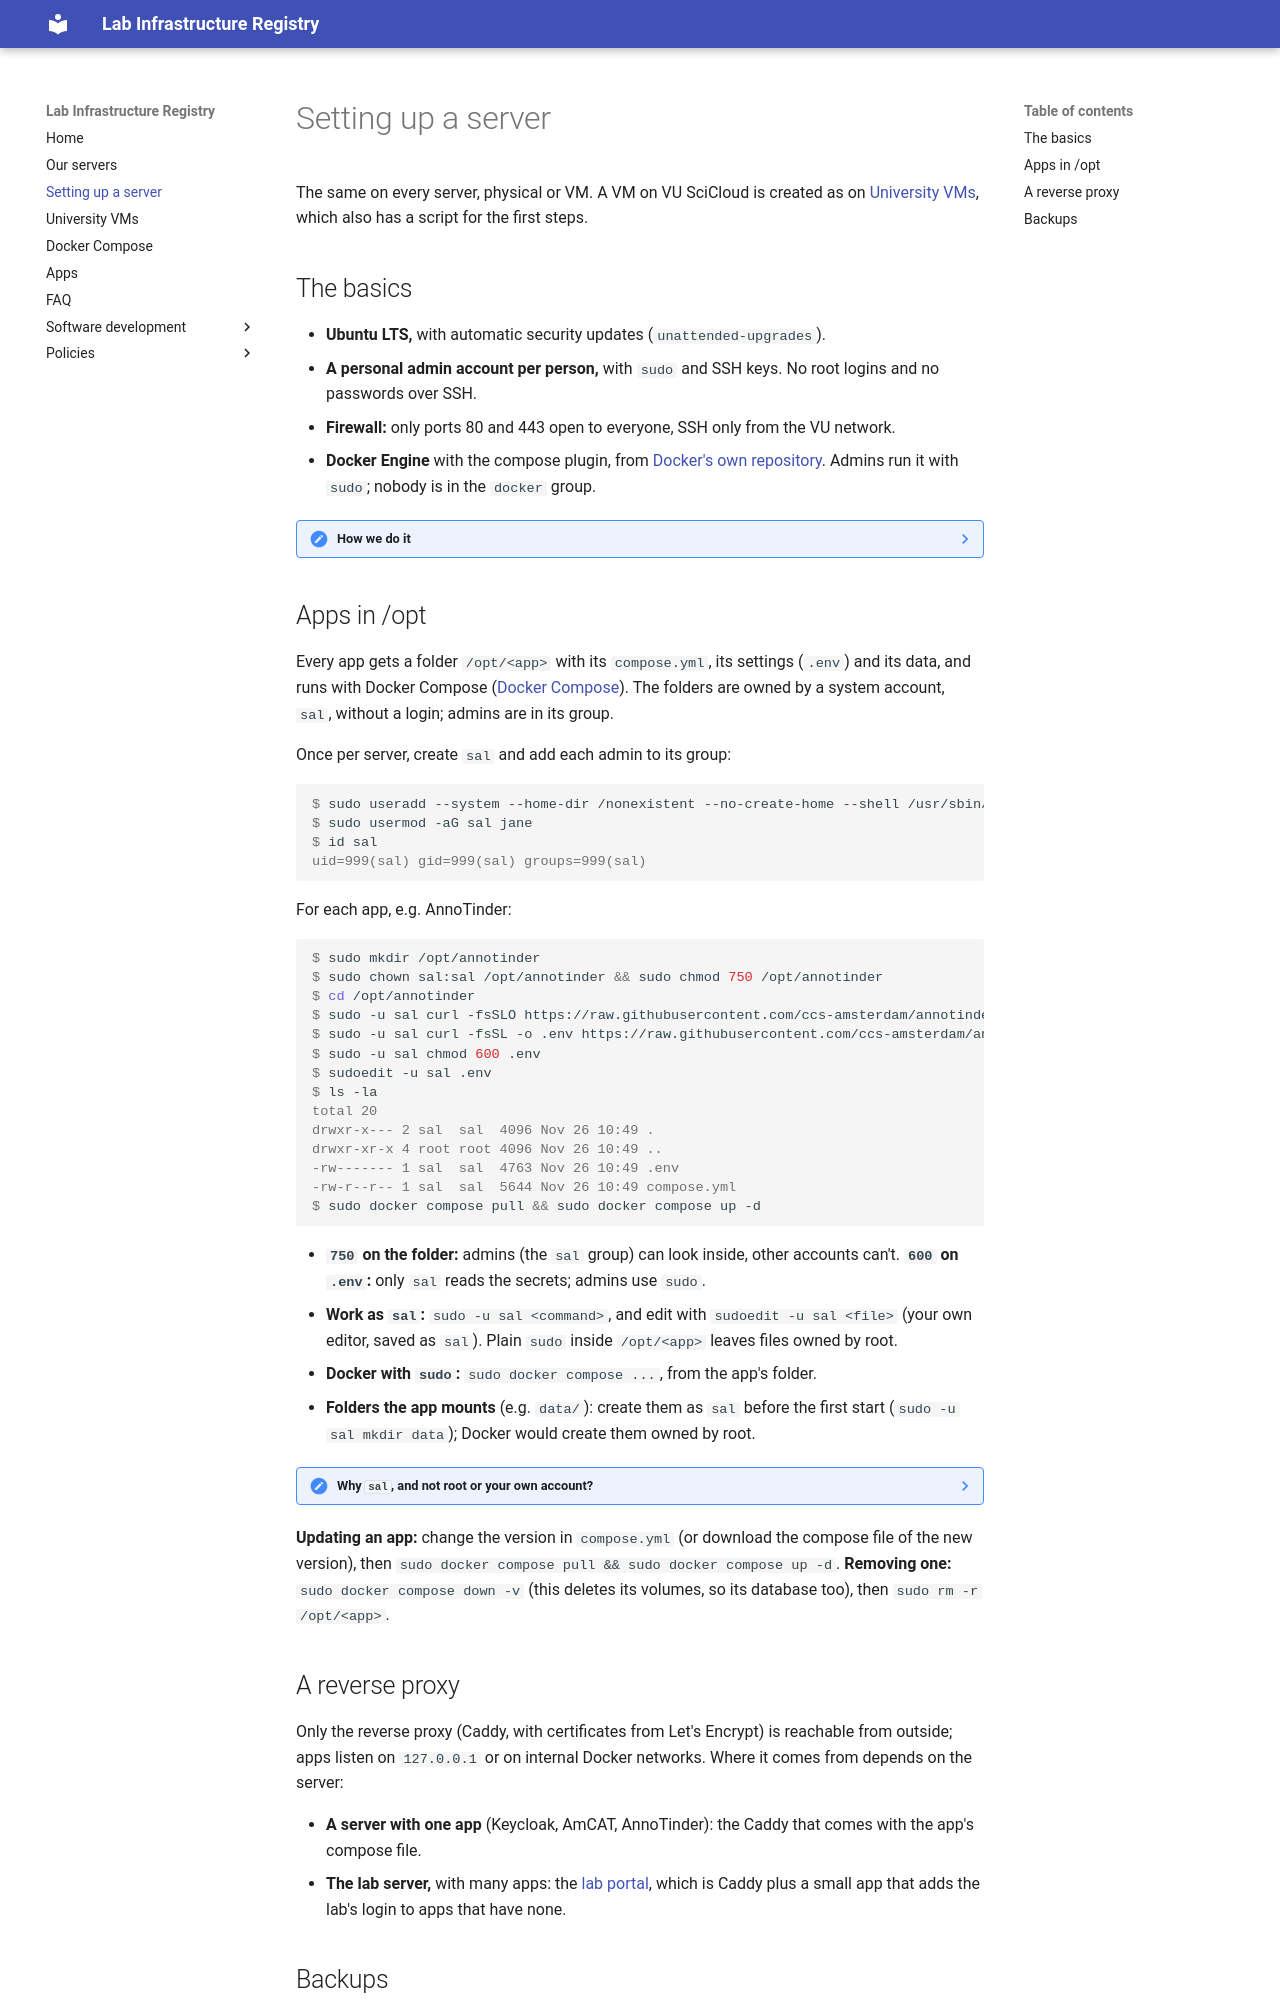

repository: vu-societal-analytics/societal-analytics-lab-infra · page: server-setup/index.html · generator: mkdocs

# Setting up a server

The same on every server, physical or VM. A VM on VU SciCloud is created as on [University VMs](vm.md), which also has a script for the first steps.

## The basics

* **Ubuntu LTS,** with automatic security updates (`unattended-upgrades`).
* **A personal admin account per person,** with `sudo` and SSH keys. No root logins and no passwords over SSH.
* **Firewall:** only ports 80 and 443 open to everyone, SSH only from the VU network.
* **Docker Engine** with the compose plugin, from [Docker's own repository](https://docs.docker.com/engine/install/ubuntu/). Admins run it with `sudo`; nobody is in the `docker` group.

??? note "How we do it"
    On a VM, [`setup-vm.sh`](install/setup-vm.sh) does all of the above ([University VMs](vm.md)). By hand, the SSH part is:

    ```bash
    printf 'PermitRootLogin no\nPasswordAuthentication no\nKbdInteractiveAuthentication no\n' | sudo tee /etc/ssh/sshd_config.d/00-hardening.conf
    sudo sshd -t && sudo systemctl restart ssh
    ```

    Test a new login in a second terminal before closing the first.

## Apps in /opt

Every app gets a folder `/opt/<app>` with its `compose.yml`, its settings (`.env`) and its data, and runs with Docker Compose ([Docker Compose](docker.md)). The folders are owned by a system account, `sal`, without a login; admins are in its group.

Once per server, create `sal` and add each admin to its group:

```console
$ sudo useradd --system --home-dir /nonexistent --no-create-home --shell /usr/sbin/nologin sal
$ sudo usermod -aG sal jane
$ id sal
uid=999(sal) gid=999(sal) groups=999(sal)
```

For each app, e.g. AnnoTinder:

```console
$ sudo mkdir /opt/annotinder
$ sudo chown sal:sal /opt/annotinder && sudo chmod 750 /opt/annotinder
$ cd /opt/annotinder
$ sudo -u sal curl -fsSLO https://raw.githubusercontent.com/ccs-amsterdam/annotinder/v0.9.0/compose.yml
$ sudo -u sal curl -fsSL -o .env https://raw.githubusercontent.com/ccs-amsterdam/annotinder/v0.9.0/.env.example
$ sudo -u sal chmod 600 .env
$ sudoedit -u sal .env
$ ls -la
total 20
drwxr-x--- 2 sal  sal  4096 Nov 26 10:49 .
drwxr-xr-x 4 root root 4096 Nov 26 10:49 ..
-rw------- 1 sal  sal  4763 Nov 26 10:49 .env
-rw-r--r-- 1 sal  sal  5644 Nov 26 10:49 compose.yml
$ sudo docker compose pull && sudo docker compose up -d
```

* **`750` on the folder:** admins (the `sal` group) can look inside, other accounts can't. **`600` on `.env`:** only `sal` reads the secrets; admins use `sudo`.
* **Work as `sal`:** `sudo -u sal <command>`, and edit with `sudoedit -u sal <file>` (your own editor, saved as `sal`). Plain `sudo` inside `/opt/<app>` leaves files owned by root.
* **Docker with `sudo`:** `sudo docker compose ...`, from the app's folder.
* **Folders the app mounts** (e.g. `data/`): create them as `sal` before the first start (`sudo -u sal mkdir data`); Docker would create them owned by root.

??? note "Why `sal`, and not root or your own account?"
    Files owned by a personal account break when that person leaves; files owned by root can only be changed with full root rights. With one system account, every admin works on every app the same way, and nothing in `/opt` needs root except Docker itself. `sal` is not in the `docker` group, since that is effectively root access. More: [FAQ](faq.md#why-the-sal-account).

**Updating an app:** change the version in `compose.yml` (or download the compose file of the new version), then `sudo docker compose pull && sudo docker compose up -d`. **Removing one:** `sudo docker compose down -v` (this deletes its volumes, so its database too), then `sudo rm -r /opt/<app>`.

## A reverse proxy

Only the reverse proxy (Caddy, with certificates from Let's Encrypt) is reachable from outside; apps listen on `127.0.0.1` or on internal Docker networks. Where it comes from depends on the server:

* **A server with one app** (Keycloak, AmCAT, AnnoTinder): the Caddy that comes with the app's compose file.
* **The lab server,** with many apps: the [lab portal](apps.md#lab-portal), which is Caddy plus a small app that adds the lab's login to apps that have none.
